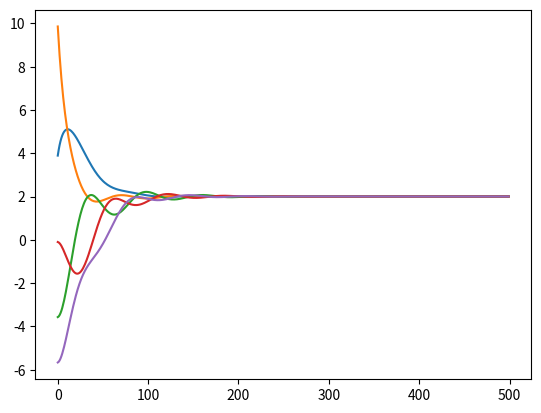
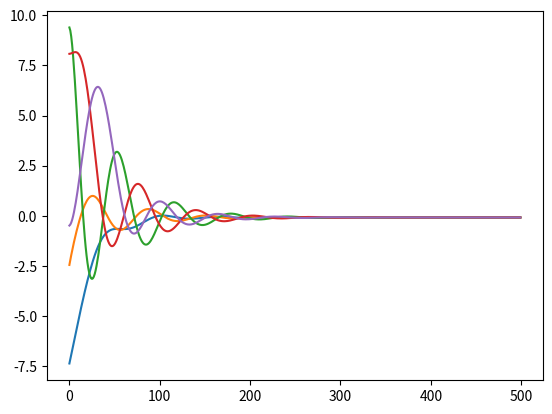
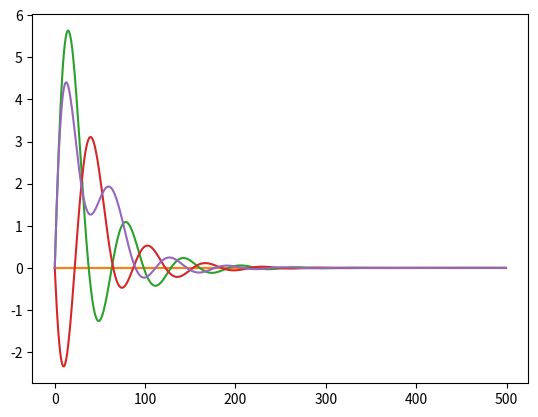
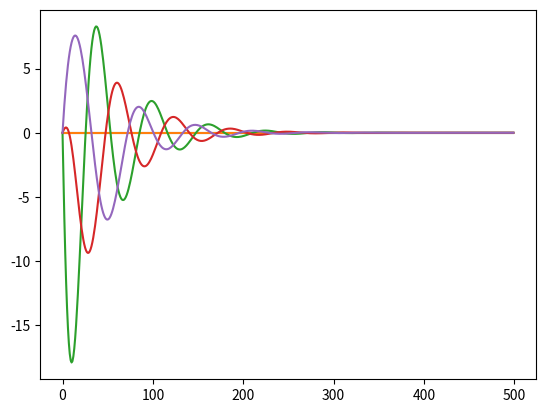

These figures' Python source, in order:
#!/usr/local/bin/python3
#-*- coding: UTF-8 -*-
#Author: Li Zhenghao

import numpy as np
from scipy.special import gamma
import matplotlib.pyplot as plt

###### 可调的参数 维度，分数阶数，智能体数量, 邻接矩阵,步数...######
dimension = 2
alpha = 0.7
amount = 5
adj = np.array([[0, 1, 0, 0, 0], [1, 0, 0, 1, 0], [1, 0, 0, 0, 1],
                [0, 0, 1, 0, 0], [0, 0, 0, 1, 0]])
h = 0.01  #仿真步长
time = 5  #仿真时间
steps = int(time / 0.01)
k = [1, 3, 2]
firstGroup = [0, 1]  #一阶个体

##############################参数区终止###########################


class agent(object):
    """智能体类，通过调用step一步一步向前迭代 """

    def __init__(self, gammaValue, tags, network):
        """初始化需要gamma值，每一个智能体有自己的编号(tags=0:amount-1)
           每个个体的历史数据记录在self.record之中"""
        self.states = np.array(
            [20 * np.random.random() - 10 for i in range(dimension)])
        self.gamma = gammaValue
        self.tags = tags
        self.record = np.array(
            [np.array([0.0 for i in range(dimension)]) for j in range(steps)])
        self.record[0] += self.states
        self.omega = np.array([0.0 for i in range(dimension)])
        self.record_omega = np.array(
            [np.array([0.0 for i in range(dimension)]) for j in range(steps)])
        self.record_omega[0] += self.omega
        self.network = network
        self.gain = 0
        if self.tags in firstGroup:
            self.gain = k[0]
        else:
            self.gain = k[1]
        self.index = 1

    def __next__(self):
        u = self._communication()
        u -= k[2] * self.omega
        self._update(u)

    def _update(self, u):
        """分数阶积分\frac{1}{\gamma{\alpha}}\interga_{t_0}^{t}(t-\tao)^{\alpha-1}f(\tao)d\tao
        对于数值系统t-t_0=h f(\tao)=f(t_0),由此求出数值解"""
        if self.tags in firstGroup:
            self.states += u * (h**alpha) / (alpha * self.gamma)
        else:
            self.omega += u * (h**alpha) / (alpha * self.gamma)
            self.states += self.omega * (h**alpha) / (alpha * self.gamma)
        self.record[self.index] += self.states
        self.record_omega[self.index] += self.omega
        self.index += 1

    def _communication(self):
        u = np.array([0.0 for i in range(dimension)])
        for neighbor in self.network.nodes:
            u += adj[self.tags][neighbor.tags] * (
                neighbor.record[self.index - 1] - self.states)
        return self.gain * u


class Network(object):
    """通过for in 一个Network不断向前迭代，所有的节点信息储存在Network中 """

    def __init__(self):
        """创建节点，self.index是当前步数 """
        self.gamma = gamma(alpha)
        self.nodes = [agent(self.gamma, i, self) for i in range(amount)]
        self.index = 1

    def __iter__(self):
        return self

    def __next__(self):
        """不断向前迭代自己的节点，超过steps停止"""
        if self.index >= steps:
            raise StopIteration("Steps have completed!")
        for agent in self.nodes:
            next(agent)
        self.index += 1
        return self.index


def plotNetwork(network):
    mp = {0: "first", 1: "second", 2: "third"}
    for d in range(dimension):
        plt.figure("States_of_the_{}_dimension".format(mp[d]))
        for node in network.nodes:
            plt.plot(range(steps), node.record[:, d])
        plt.show()

    for d in range(dimension):
        plt.figure("Omega_of_the_{}_dimension".format(mp[d]))
        for node in network.nodes:
            plt.plot(range(steps), node.record_omega[:, d])
        plt.show()


if __name__ == "__main__":
    network = Network()
    for step in network:
        print(step)
    plotNetwork(network)
